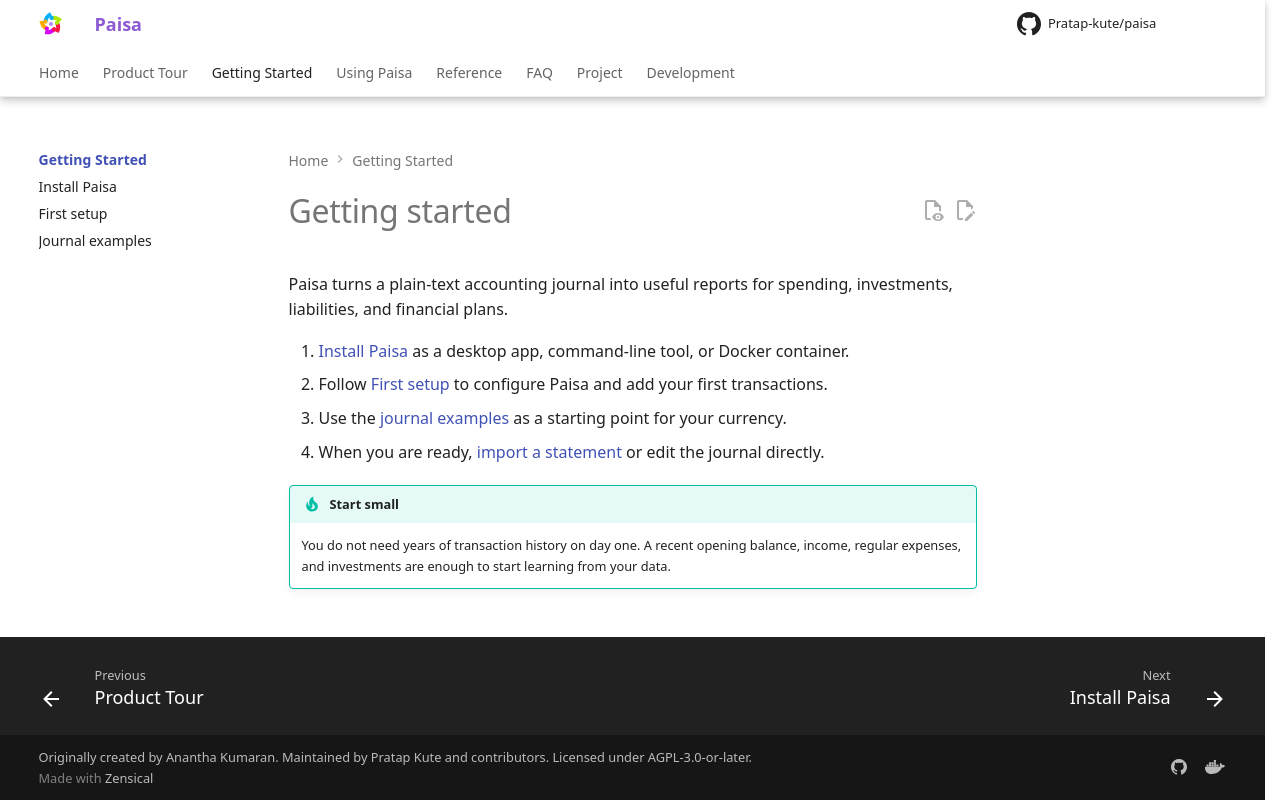

repository: Pratap-kute/paisa · page: getting-started/index.html · generator: mkdocs

---
title: Getting started
description: Install Paisa and create your first journal.
---

# Getting started

Paisa turns a plain-text accounting journal into useful reports for spending,
investments, liabilities, and financial plans.

1. [Install Paisa](installation.md) as a desktop app, command-line tool, or Docker container.
2. Follow [First setup](tutorial.md) to configure Paisa and add your first transactions.
3. Use the [journal examples](journal-examples.md) as a starting point for your currency.
4. When you are ready, [import a statement](../reference/import.md) or edit the journal directly.

!!! tip "Start small"

    You do not need years of transaction history on day one. A recent opening
    balance, income, regular expenses, and investments are enough to start
    learning from your data.
